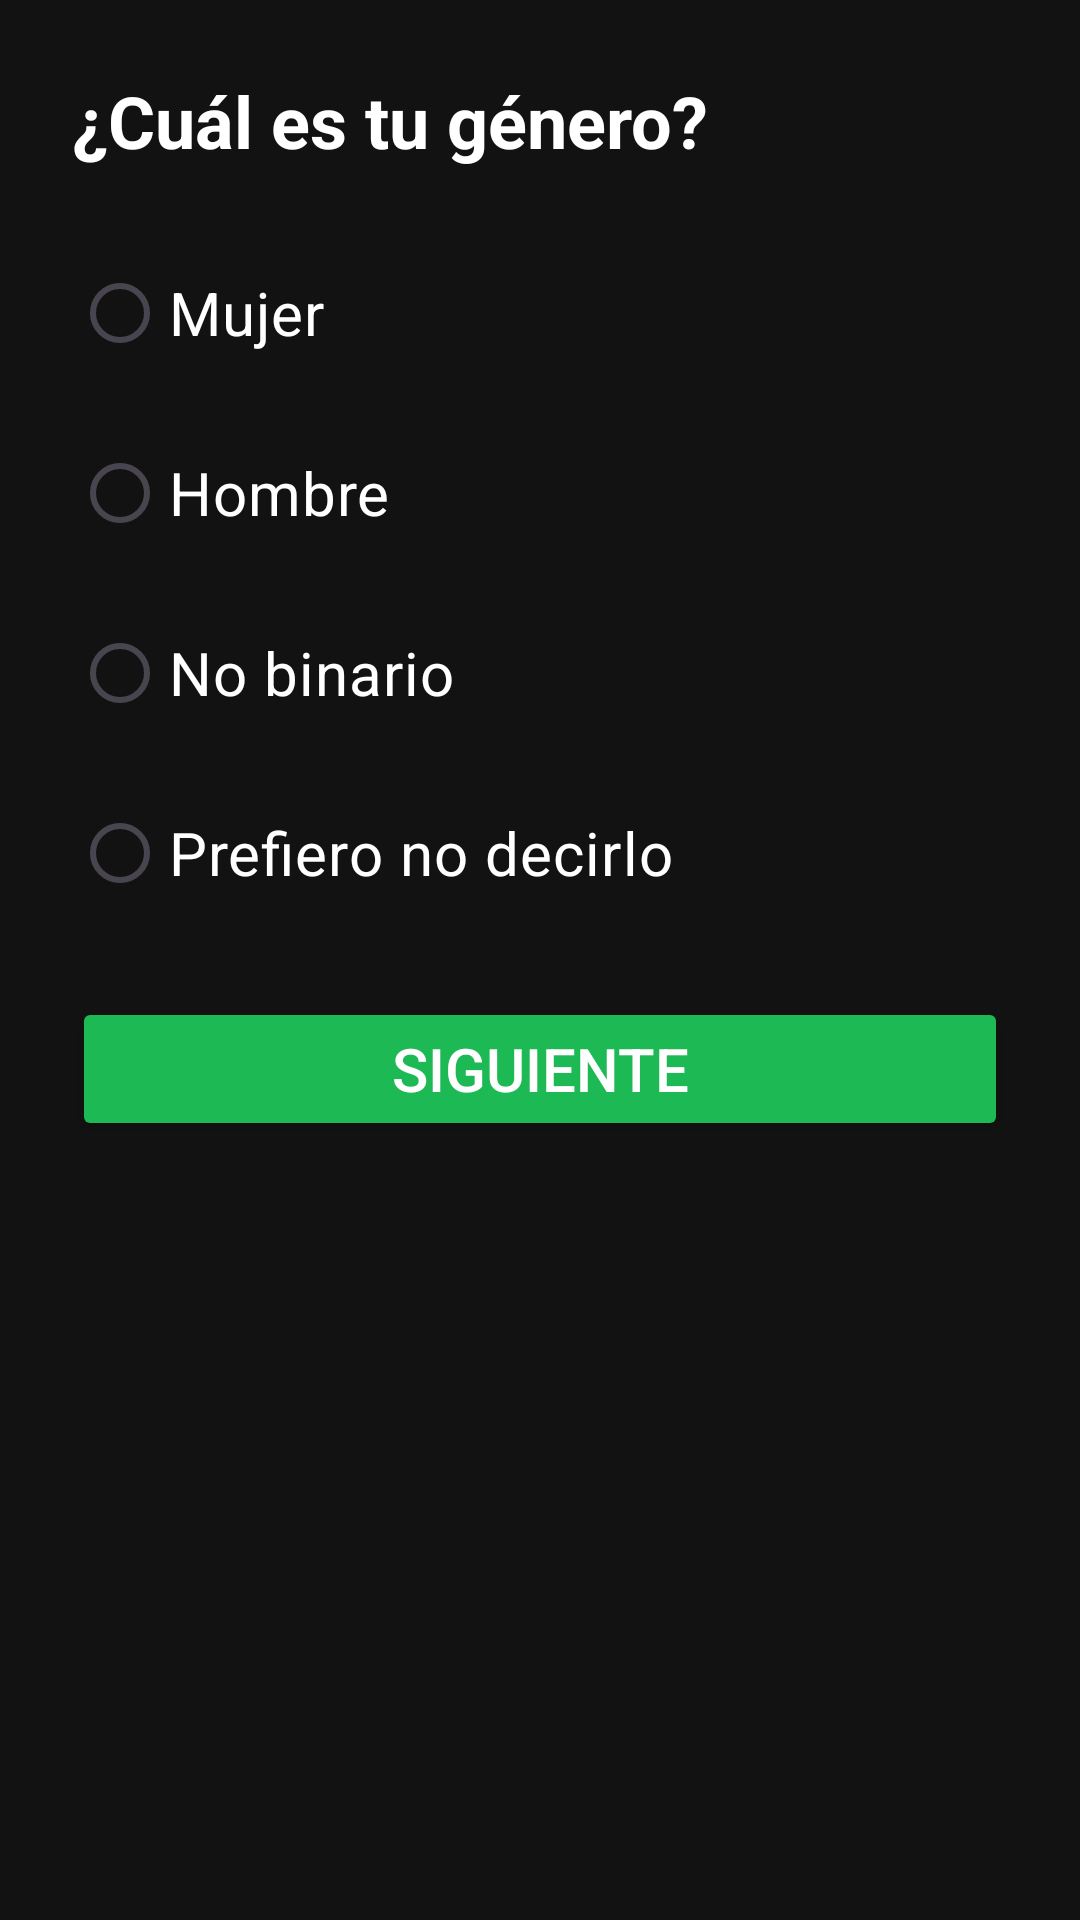

Layout XML and referenced resources for this Android screen:
<!-- AndroidManifest.xml: application theme Theme.GuiaPrueba -->
<!-- res/layout/tutorial_spotify_step_genero.xml -->
<?xml version="1.0" encoding="utf-8"?>

<ScrollView xmlns:android="http://schemas.android.com/apk/res/android"
    android:layout_width="match_parent"
    android:layout_height="match_parent"
    android:background="#121212"
    android:padding="24dp">

    <LinearLayout
        android:layout_width="match_parent"
        android:layout_height="wrap_content"
        android:orientation="vertical">

        <TextView
            android:layout_width="wrap_content"
            android:layout_height="wrap_content"
            android:text="¿Cuál es tu género?"
            android:textColor="#FFFFFF"
            android:textSize="24sp"
            android:textStyle="bold"
            android:layout_marginBottom="24dp" />

        <RadioGroup
            android:id="@+id/radioGroupGenero"
            android:layout_width="match_parent"
            android:layout_height="wrap_content"
            android:orientation="vertical">


            <RadioButton
                android:layout_width="match_parent"
                android:layout_height="wrap_content"
                android:text="Mujer"
                android:textColor="#FFFFFF"
                android:textSize="20sp"
                android:buttonTint="#1DB954"
                android:layout_marginBottom="12dp" />

            <RadioButton
                android:layout_width="match_parent"
                android:layout_height="wrap_content"
                android:text="Hombre"
                android:textColor="#FFFFFF"
                android:textSize="20sp"
                android:buttonTint="#1DB954"
                android:layout_marginBottom="12dp" />

            <RadioButton
                android:layout_width="match_parent"
                android:layout_height="wrap_content"
                android:text="No binario"
                android:textColor="#FFFFFF"
                android:textSize="20sp"
                android:buttonTint="#1DB954"
                android:layout_marginBottom="12dp" />

            <RadioButton
                android:layout_width="match_parent"
                android:layout_height="wrap_content"
                android:text="Prefiero no decirlo"
                android:textColor="#FFFFFF"
                android:textSize="20sp"
                android:buttonTint="#1DB954"
                android:layout_marginBottom="24dp" />
        </RadioGroup>

        <Button
            android:id="@+id/btnNextGenero"
            android:layout_width="match_parent"
            android:layout_height="wrap_content"
            android:text="Siguiente"
            android:textSize="20sp"
            android:backgroundTint="#1DB954"
            android:textColor="#FFFFFF" />
    </LinearLayout>
</ScrollView>
<!-- resources referenced by this layout -->
<resources>
  <style name="Theme.GuiaPrueba" parent="Base.Theme.GuiaPrueba" />
  <style name="Base.Theme.GuiaPrueba" parent="Theme.Material3.DayNight.NoActionBar">
          
          
      </style>
</resources>
